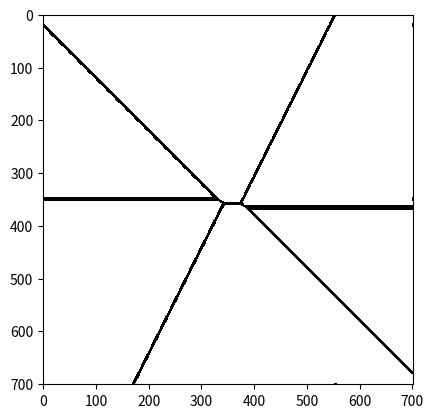

Write Python code to recreate this figure. (Note: this script raises an exception after producing the figure.)
import matplotlib.pyplot as plt
import numpy as np
import random


c = [random.random() * 3 for i in range(10)]
def ln_H(x,y):
    #return np.max([0 , x , y , 0.01-x-y])
    #data = [0 , x , y , 30-x-y]

    t = 3
    a = 0
    # data = np.array([0 , t+x , y   , t-x-4*y , a + t-2*y ])

    a = np.log(5)
    t = -np.log(2)
    x_sub = y
    y_sub = y + x
    data = np.array([2 * a + 4 * t + 4 * x_sub,
                     2 * a + 4 * t + 3 * x_sub, 
                     a + y_sub,
                     a + x_sub + 2 * t + y_sub,
                     a + 2 * t + 2* x_sub + y_sub,
                     2 * a + 3 * t + 2 * x_sub + y_sub,
                     2 * a + 5 * t + 3 * x_sub + y_sub,
                     3 * a + 6 * t + 4 * x_sub + y_sub,
                     2 * y_sub, 
                     a + 3 * t + x_sub + 2 * y_sub ])
    
    data2 = np.array([c[0] + 4 * x_sub,
                     c[1] + 3 * x_sub, 
                     c[2] + y_sub,
                     c[3] + x_sub + y_sub,
                     c[4] + 2 * x_sub + y_sub,
                     c[5] + 2 * x_sub + y_sub,
                     c[6] + 3 * x_sub + y_sub,
                     c[7] + 4 * x_sub + y_sub,
                     c[8] + 2 * y_sub, 
                     c[9] + x_sub + 2 * y_sub ])
    

    maximum = np.max(data)
    
    for i in range(len(data)):
        #if (abs(data[i] - maximum) < 0.0000001):

        if (abs(data[i] - maximum) < 0.000001):
            data[i] = maximum - 1000;
            break
    return np.min( np.abs(data - maximum))

print(c)
res = 701
array = np.ones((res,res))
bw_array = np.zeros((res,res))

for i in range(-res // 2, -res // 2 + res):
    for j in range(-res // 2, -res // 2 + res):
        val = ln_H(j/res * 40 , i/res * 20)
        array[i+res // 2 , j+res // 2] = val
        if val < 0.1:
            for k in [-1, 0, 1]:
                for l in [-1, 0, 1]:
                    bw_array[i+res // 2 + k, j+res // 2 + l] = 1

plt.imshow(bw_array, cmap='Greys' ,interpolation='nearest')
plt.show()
plt.savefig("graphics/tropical.pdf")

plt.imshow(array)
plt.show()
